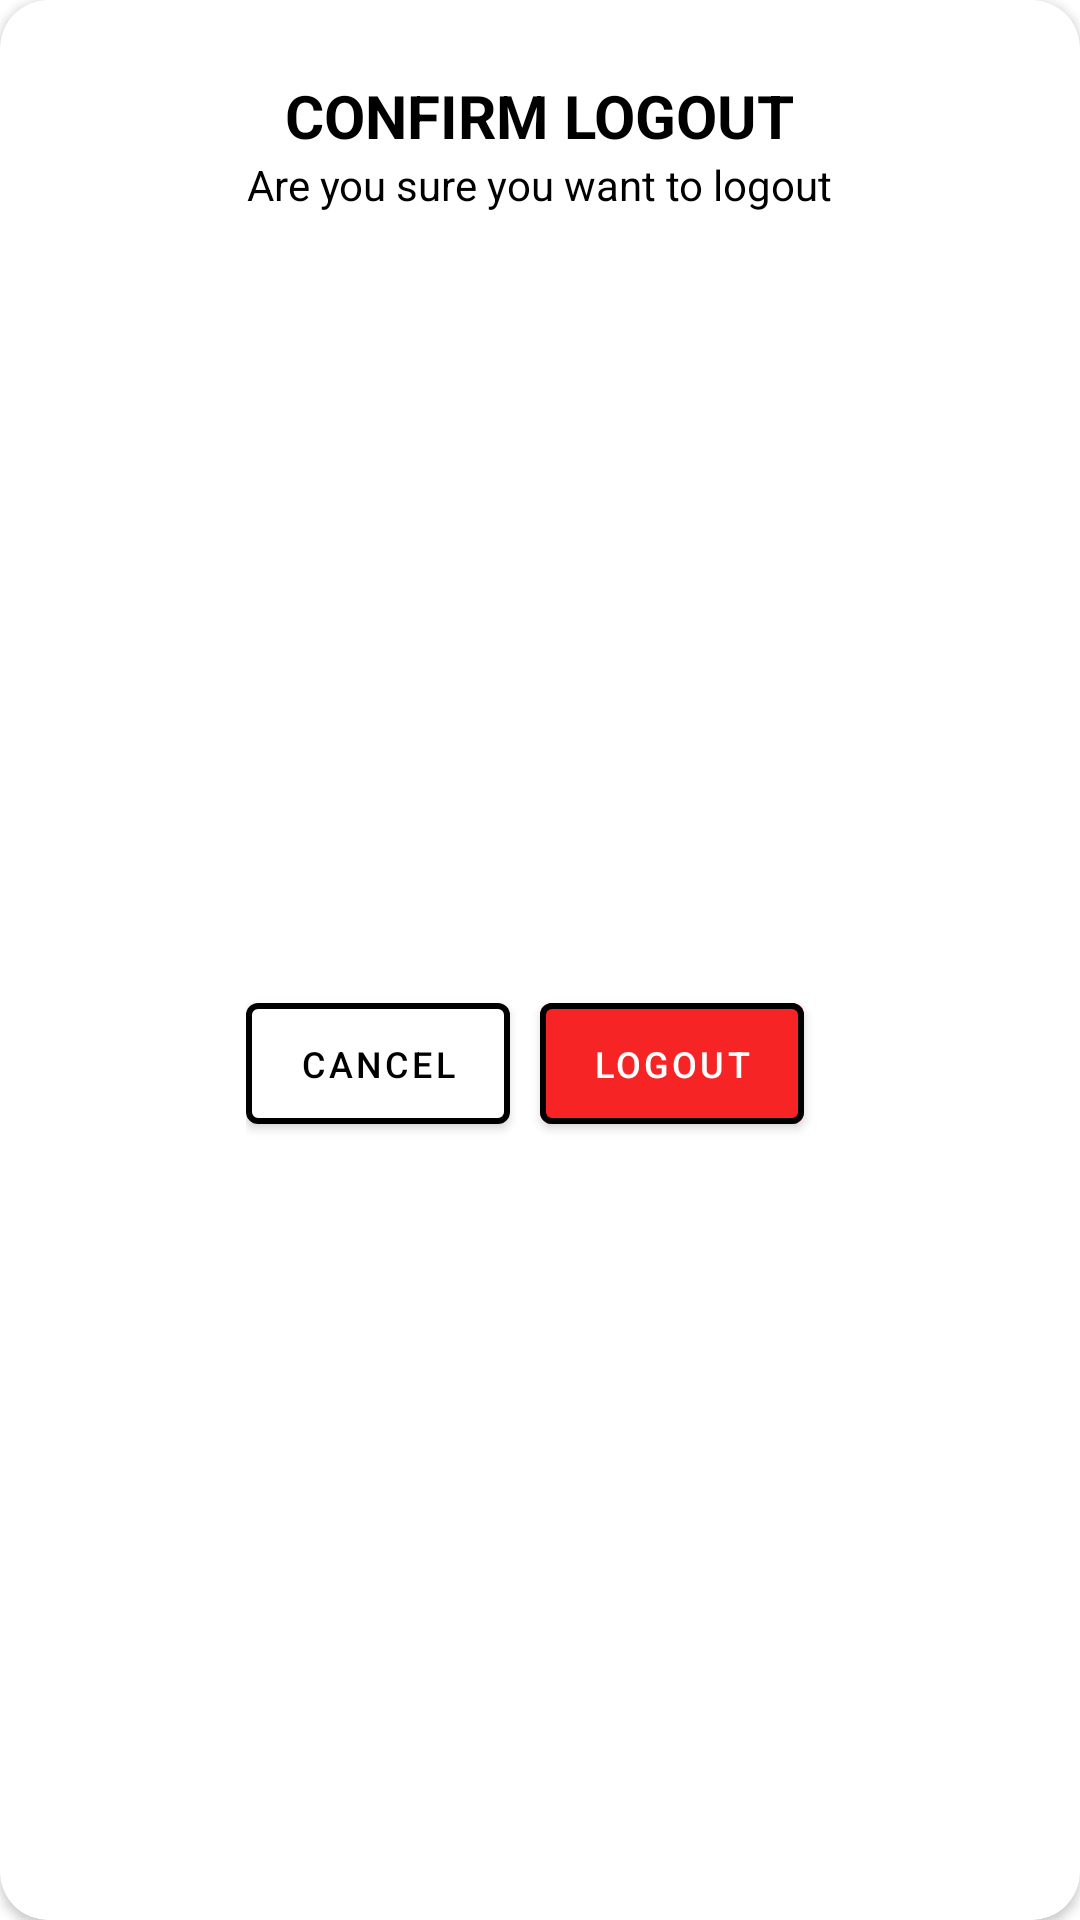

Write the Android layout XML for this screen, with the resource values it uses.
<!-- AndroidManifest.xml: application theme Base.Theme.FoodPlan -->
<!-- res/layout/dialog_box_confirm.xml -->
<?xml version="1.0" encoding="utf-8"?>
<androidx.cardview.widget.CardView xmlns:android="http://schemas.android.com/apk/res/android"
    xmlns:tools="http://schemas.android.com/tools"
    android:layout_width="wrap_content"
    android:layout_height="wrap_content"
    xmlns:app="http://schemas.android.com/apk/res-auto"
    app:cardCornerRadius="16dp">


    <androidx.constraintlayout.widget.ConstraintLayout
        android:layout_width="match_parent"
        android:layout_height="match_parent">

        <TextView
            android:id="@+id/confirmTV"
            android:layout_width="wrap_content"
            android:layout_height="wrap_content"
            android:layout_marginTop="25dp"
            android:text="CONFIRM LOGOUT"
            android:textColor="@color/black"
            android:textStyle="bold"
            android:textSize="20sp"
            app:layout_constraintEnd_toEndOf="parent"
            app:layout_constraintStart_toStartOf="parent"

            app:layout_constraintTop_toTopOf="parent" />

        <TextView
            android:id="@+id/textView5"
            android:layout_width="wrap_content"
            android:layout_height="wrap_content"
            android:layout_marginLeft="24dp"
            android:layout_marginRight="24dp"
            android:text="Are you sure you want to logout"
            android:textColor="@color/black"
            android:textSize="14sp"
            app:layout_constraintEnd_toEndOf="@+id/confirmTV"
            app:layout_constraintStart_toStartOf="@+id/confirmTV"
            app:layout_constraintTop_toBottomOf="@+id/confirmTV" />

        <LinearLayout
            android:layout_width="wrap_content"
            android:layout_height="wrap_content"
            android:orientation="horizontal"
            android:layout_marginTop="20dp"
            android:layout_marginBottom="22dp"
            app:layout_constraintBottom_toBottomOf="parent"
            app:layout_constraintEnd_toEndOf="parent"
            app:layout_constraintStart_toStartOf="parent"
            app:layout_constraintTop_toBottomOf="@+id/textView5">

            <com.google.android.material.button.MaterialButton
                android:id="@+id/cancel"
                android:layout_width="0dp"
                android:layout_height="match_parent"
                android:layout_marginEnd="10dp"
                android:layout_weight="1"
                android:backgroundTint="@color/white"
                android:padding="12dp"
                android:text="Cancel"
                android:textColor="@color/black"
                android:textSize="12sp"
                app:strokeColor="@color/black"
                app:strokeWidth="2dp" />

            <com.google.android.material.button.MaterialButton
                android:id="@+id/confirm"
                android:layout_width="0dp"
                android:layout_height="match_parent"
                android:layout_marginEnd="10dp"
                android:layout_weight="1"
                android:backgroundTint="#F62424"
                android:padding="12dp"
                android:text="LOGOUT"
                android:textColor="@color/white"
                android:textSize="12sp"
                app:strokeColor="@color/black"
                app:strokeWidth="2dp" />


        </LinearLayout>


    </androidx.constraintlayout.widget.ConstraintLayout>

</androidx.cardview.widget.CardView>
<!-- resources referenced by this layout -->
<resources>
  <color name="black">#FF000000</color>
  <color name="white">#FFFFFFFF</color>
  <style name="Base.Theme.FoodPlan" parent="Theme.MaterialComponents.Light.NoActionBar">
          
          
      </style>
</resources>
